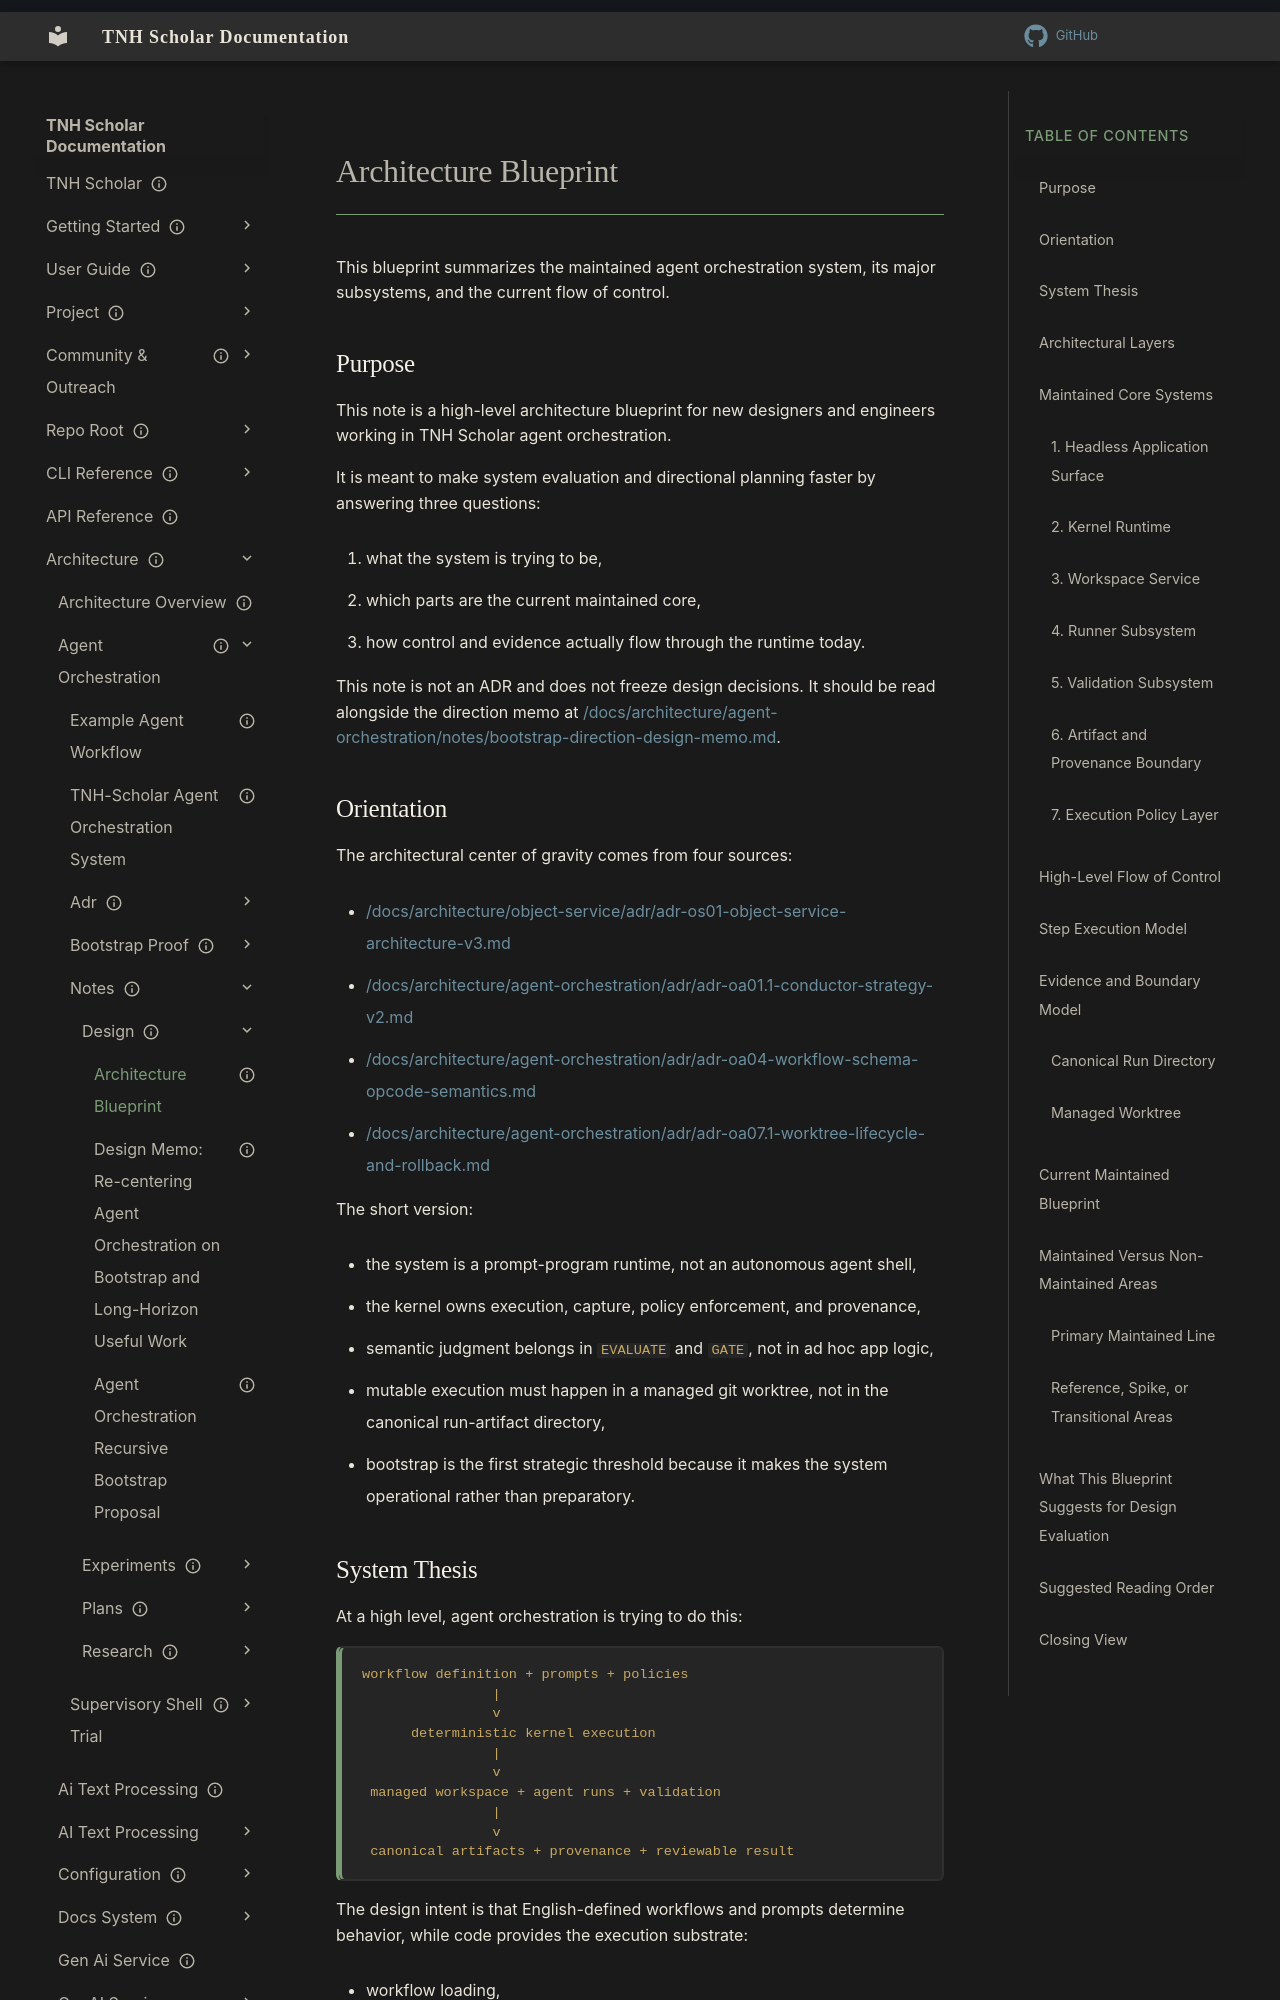

repository: aaronksolomon/tnh-scholar · page: architecture/agent-orchestration/notes/design/architecture-blueprint/index.html · generator: mkdocs

---
title: "Architecture Blueprint"
description: "High-level blueprint of the agent orchestration system, its maintained core subsystems, and the current flow of control."
owner: ""
author: "aaronksolomon, Codex"
status: draft
created: "2026-04-10"
updated: "2026-04-10"
---
# Architecture Blueprint

This blueprint summarizes the maintained agent orchestration system, its major subsystems, and the current flow of control.

## Purpose

This note is a high-level architecture blueprint for new designers and engineers working in TNH Scholar agent orchestration.

It is meant to make system evaluation and directional planning faster by answering three questions:

1. what the system is trying to be,
2. which parts are the current maintained core,
3. how control and evidence actually flow through the runtime today.

This note is not an ADR and does not freeze design decisions. It should be read alongside the direction memo at [/docs/architecture/agent-orchestration/notes/bootstrap-direction-design-memo.md](/architecture/agent-orchestration/notes/design/bootstrap-direction-design-memo.md).
